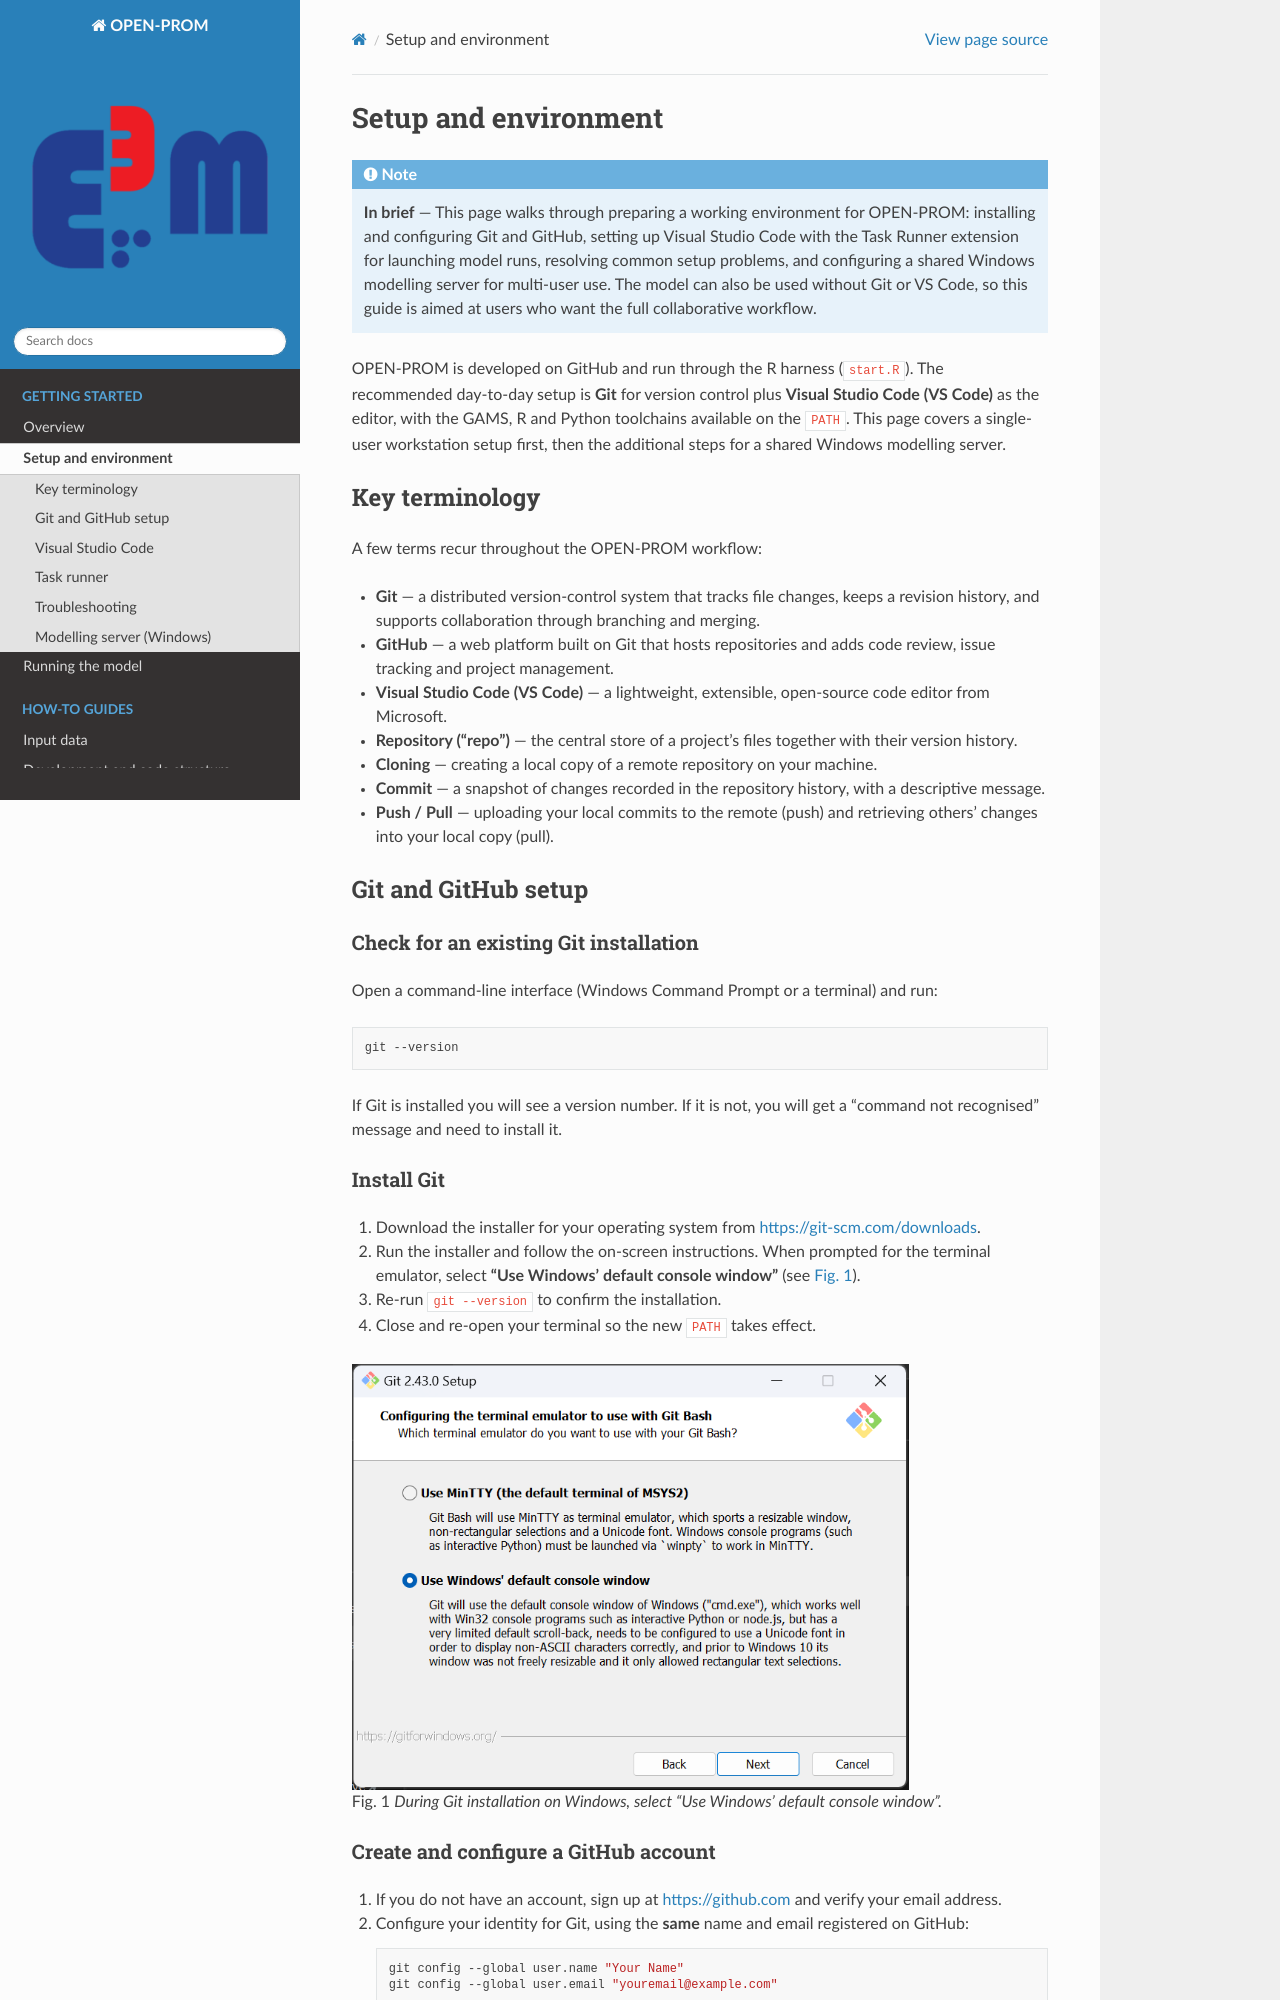

repository: e3modelling/OPEN-PROM · page: guide/01_setup.html · generator: sphinx

# Setup and environment

:::{note}
**In brief** — This page walks through preparing a working environment for OPEN-PROM: installing and configuring Git and GitHub, setting up Visual Studio Code with the Task Runner extension for launching model runs, resolving common setup problems, and configuring a shared Windows modelling server for multi-user use. The model can also be used without Git or VS Code, so this guide is aimed at users who want the full collaborative workflow.
:::

OPEN-PROM is developed on GitHub and run through the R harness (`start.R`). The recommended day-to-day setup is **Git** for version control plus **Visual Studio Code (VS Code)** as the editor, with the GAMS, R and Python toolchains available on the `PATH`. This page covers a single-user workstation setup first, then the additional steps for a shared Windows modelling server.

## Key terminology

A few terms recur throughout the OPEN-PROM workflow:

- **Git** — a distributed version-control system that tracks file changes, keeps a revision history, and supports collaboration through branching and merging.
- **GitHub** — a web platform built on Git that hosts repositories and adds code review, issue tracking and project management.
- **Visual Studio Code (VS Code)** — a lightweight, extensible, open-source code editor from Microsoft.
- **Repository ("repo")** — the central store of a project's files together with their version history.
- **Cloning** — creating a local copy of a remote repository on your machine.
- **Commit** — a snapshot of changes recorded in the repository history, with a descriptive message.
- **Push / Pull** — uploading your local commits to the remote (push) and retrieving others' changes into your local copy (pull).

## Git and GitHub setup

### Check for an existing Git installation

Open a command-line interface (Windows Command Prompt or a terminal) and run:

```bash
git --version
```

If Git is installed you will see a version number. If it is not, you will get a "command not recognised" message and need to install it.

### Install Git

1. Download the installer for your operating system from <https://git-scm.com/downloads>.
2. Run the installer and follow the on-screen instructions. When prompted for the terminal emulator, select **"Use Windows' default console window"** (see {numref}`fig-guide-setup-1`).
3. Re-run `git --version` to confirm the installation.
4. Close and re-open your terminal so the new `PATH` takes effect.

:::{figure} ../images/guide_setup_1.png
:name: fig-guide-setup-1
:width: 80%

During Git installation on Windows, select "Use Windows' default console window".
:::

### Create and configure a GitHub account

1. If you do not have an account, sign up at <https://github.com> and verify your email address.
2. Configure your identity for Git, using the **same** name and email registered on GitHub:

   ```bash
   git config --global user.name "Your Name"
   git config --global user.email "youremail@example.com"
   ```
